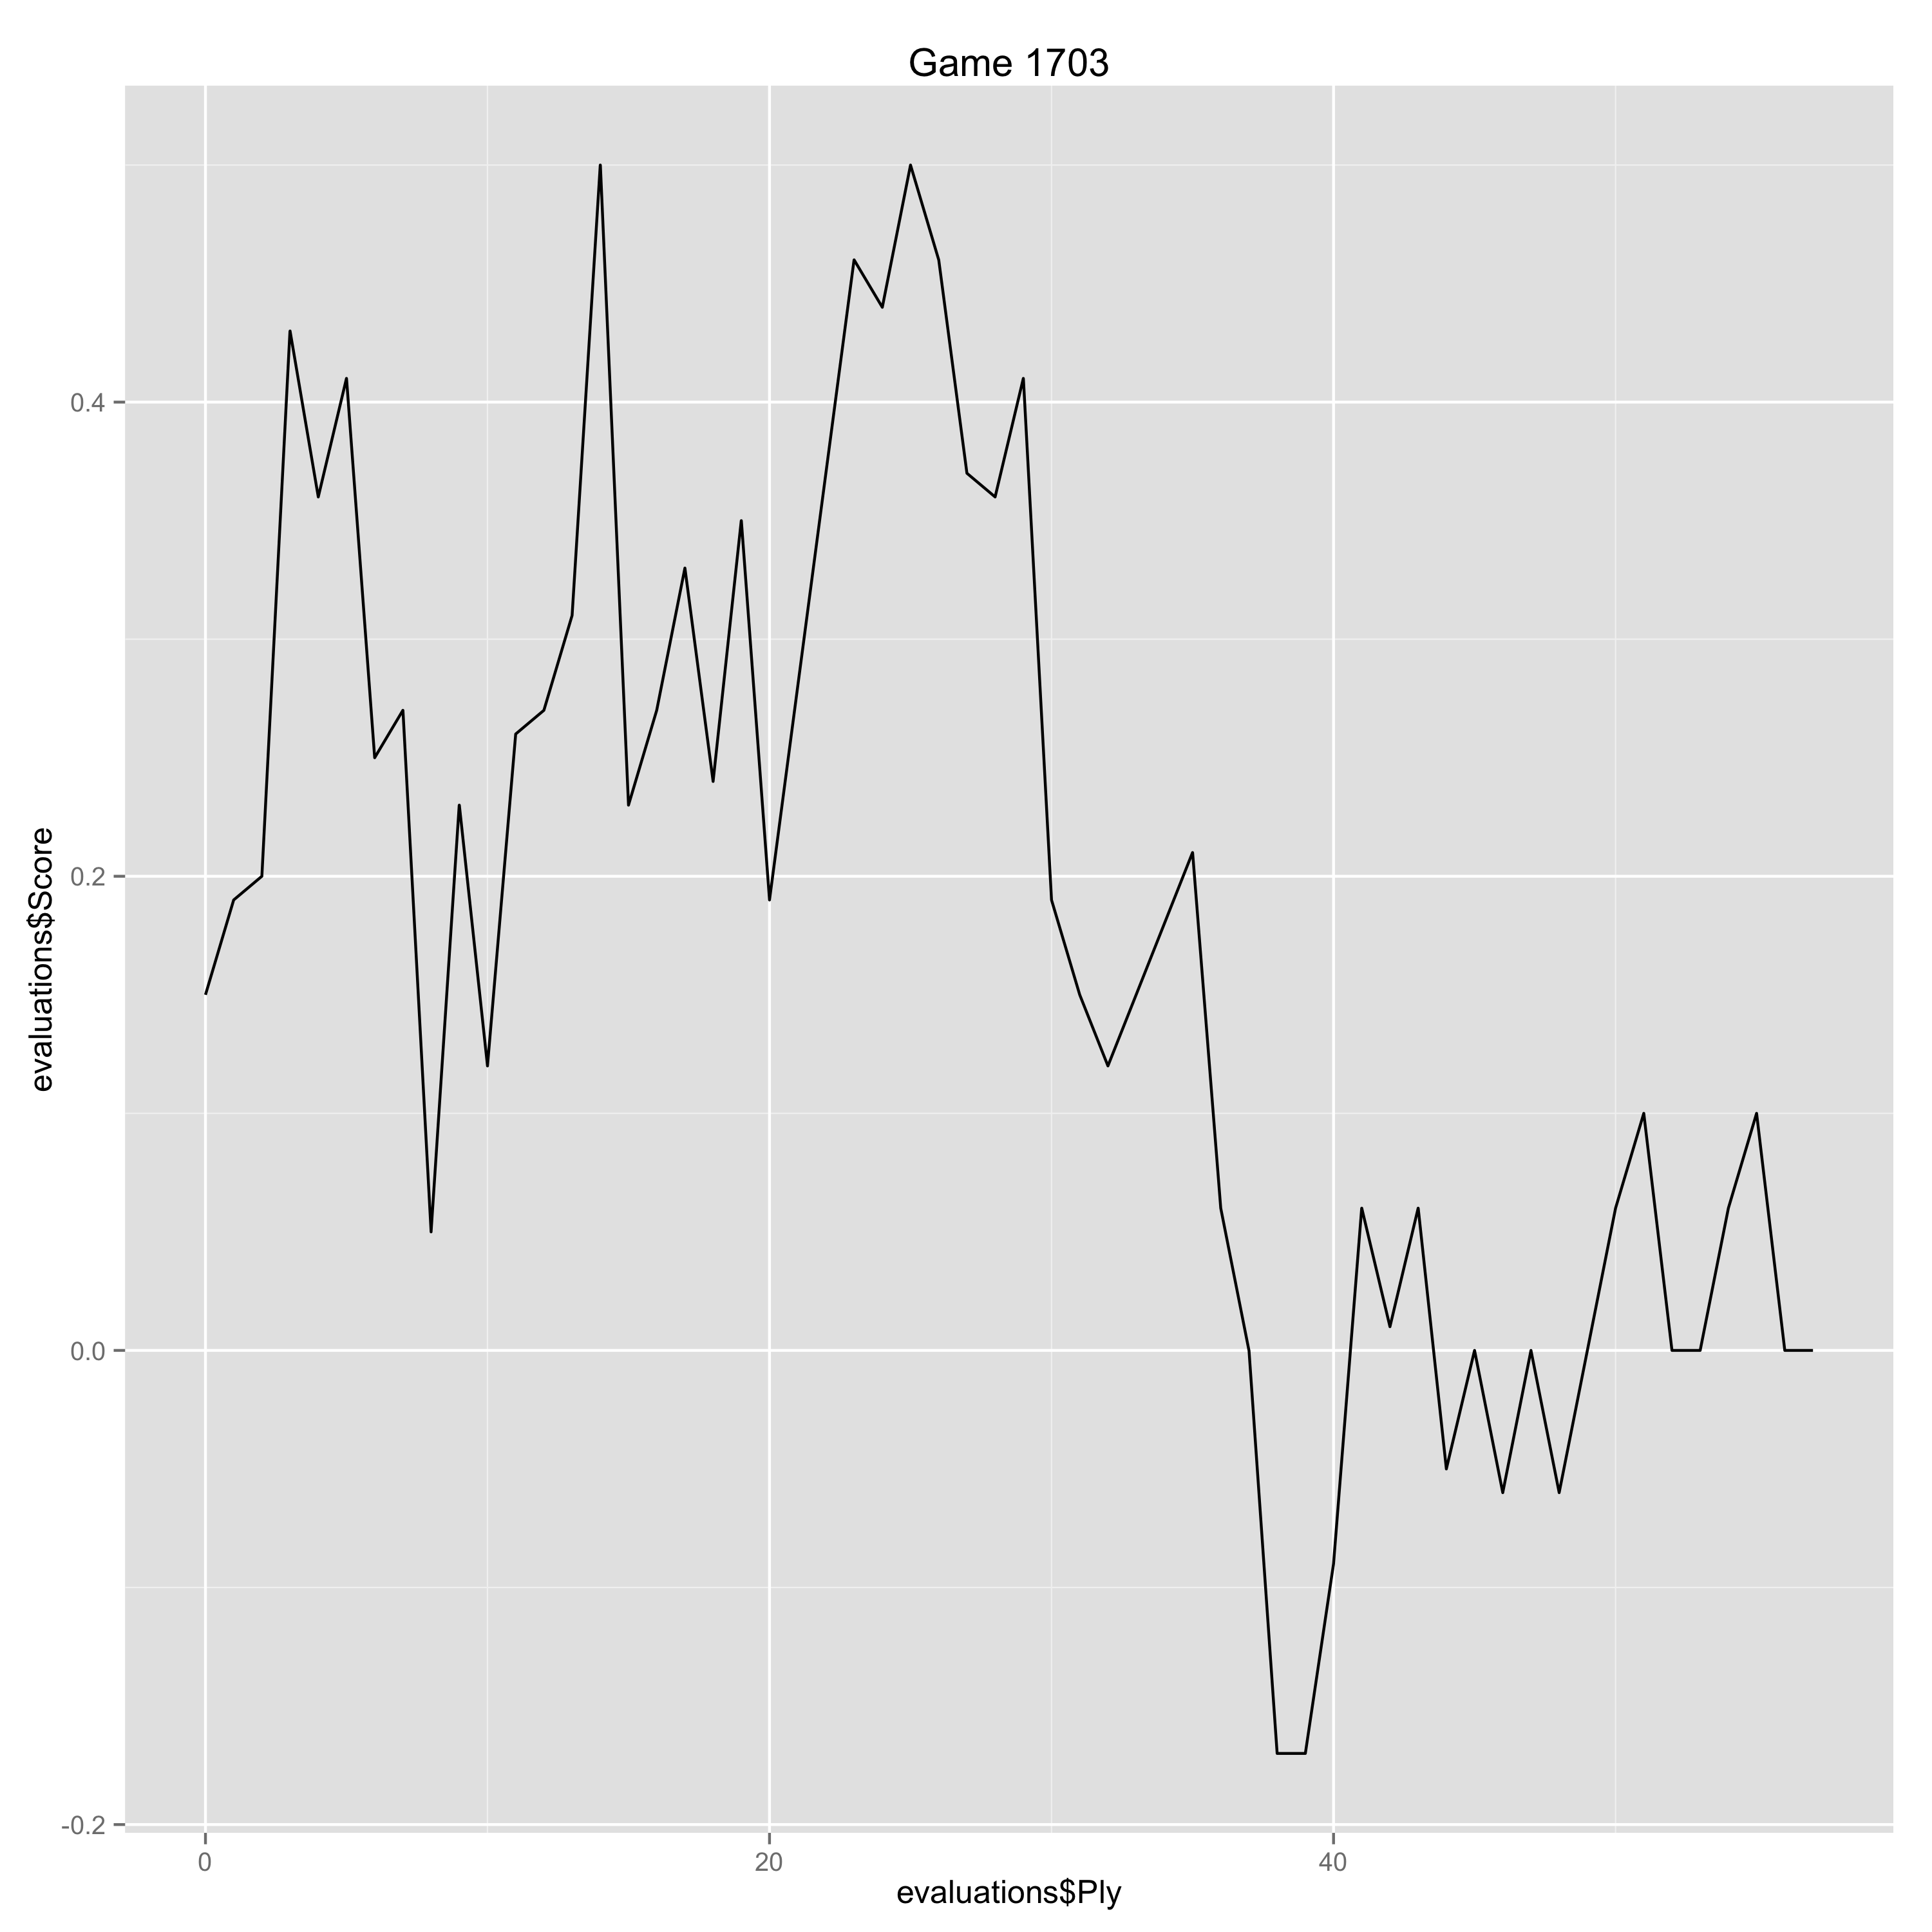

Values plotted in this chart, from the file beside it:
Ply, Move, White, Black, Score, Eval, Comment
0, [1], d4, , 0.15, 0.15, 
1, [1], , Nf6, 0.19, -0.04, 
2, [2], c4, , 0.2, 0.01, 
3, [2], , g6, 0.43, -0.23, 
4, [3], Nf3, , 0.36, -0.07, 
5, [3], , Bg7, 0.41, -0.05, 
6, [4], g3, , 0.25, -0.16, 
7, [4], , c5, 0.27, -0.02, 
8, [5], d5, , 0.05, -0.22, 
9, [5], , O-O, 0.23, -0.18, 
10, [6], Nc3, , 0.12, -0.11, 
11, [6], , d6, 0.26, -0.14, 
12, [7], Bg2, , 0.27, 0.01, 
13, [7], , e6, 0.31, -0.04, 
14, [8], O-O, , 0.5, 0.19, 
15, [8], , exd5, 0.23, 0.27, 
16, [9], cxd5, , 0.27, 0.04, 
17, [9], , a6, 0.33, -0.06, 
18, [10], a4, , 0.24, -0.09, 
19, [10], , Nbd7, 0.35, -0.11, 
20, [11], Nd2, , 0.19, -0.16, 
23, [12], , Qe7, 0.46, -0.27, 
24, [13], Bf4, , 0.44, -0.02, 
25, [13], , Ne8, 0.5, -0.06, 
26, [14], a5, , 0.46, -0.04, 
27, [14], , Ne5, 0.37, 0.09, 
28, [15], Nxe5, , 0.36, -0.01, 
29, [15], , Bxe5, 0.41, -0.05, 
30, [16], Bh6, , 0.19, -0.22, 
31, [16], , Ng7, 0.15, 0.04, 
32, [17], Re1, , 0.12, -0.03, 
35, [18], , Rxb6, 0.21, -0.09, 
36, [19], Qd2, , 0.06, -0.15, 
37, [19], , Bd7, 0.0, 0.06, 
38, [20], Bg5, , -0.17, -0.17, 
39, [20], , f6, -0.17, 0.0, 
40, [21], Bf4, , -0.09, 0.08, 
41, [21], , Rfb8, 0.06, -0.15, 
42, [22], Bxe5, , 0.01, -0.05, 
43, [22], , Qxe5, 0.06, -0.05, 
44, [23], Nd1, , -0.05, -0.11, 
45, [23], , f5, 0.0, -0.05, 
46, [24], Ra3, , -0.06, -0.06, 
47, [24], , Nh5, 0.0, -0.06, 
48, [25], e4, , -0.06, -0.06, 
49, [25], , Qd4, 0.0, -0.06, 
50, [26], Rd3, , 0.06, 0.06, 
51, [26], , Qb4, 0.1, -0.04, 
52, [27], Rc3, , 0.0, -0.1, 
53, [27], , Qd4, 0.0, 0.0, 
54, [28], Rd3, , 0.06, 0.06, 
55, [28], , Qb4, 0.1, -0.04, 
56, [29], Rc3, , 0.0, -0.1, 
57, [29], , Qd4, 0.0, 0.0, 
